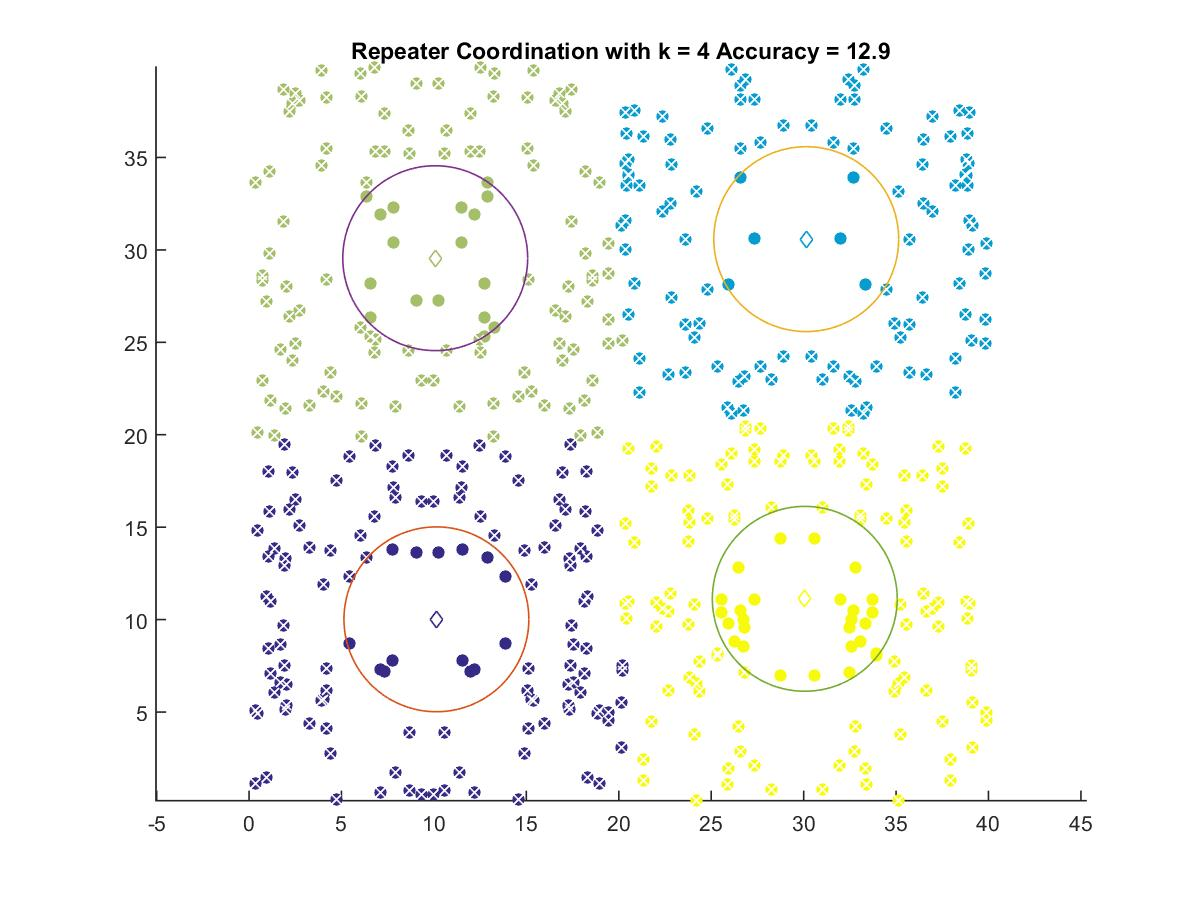

Source data for this figure (header and first rows):
10.134, 10.015
30.14, 30.58
10.07, 29.55
30.06, 11.12
